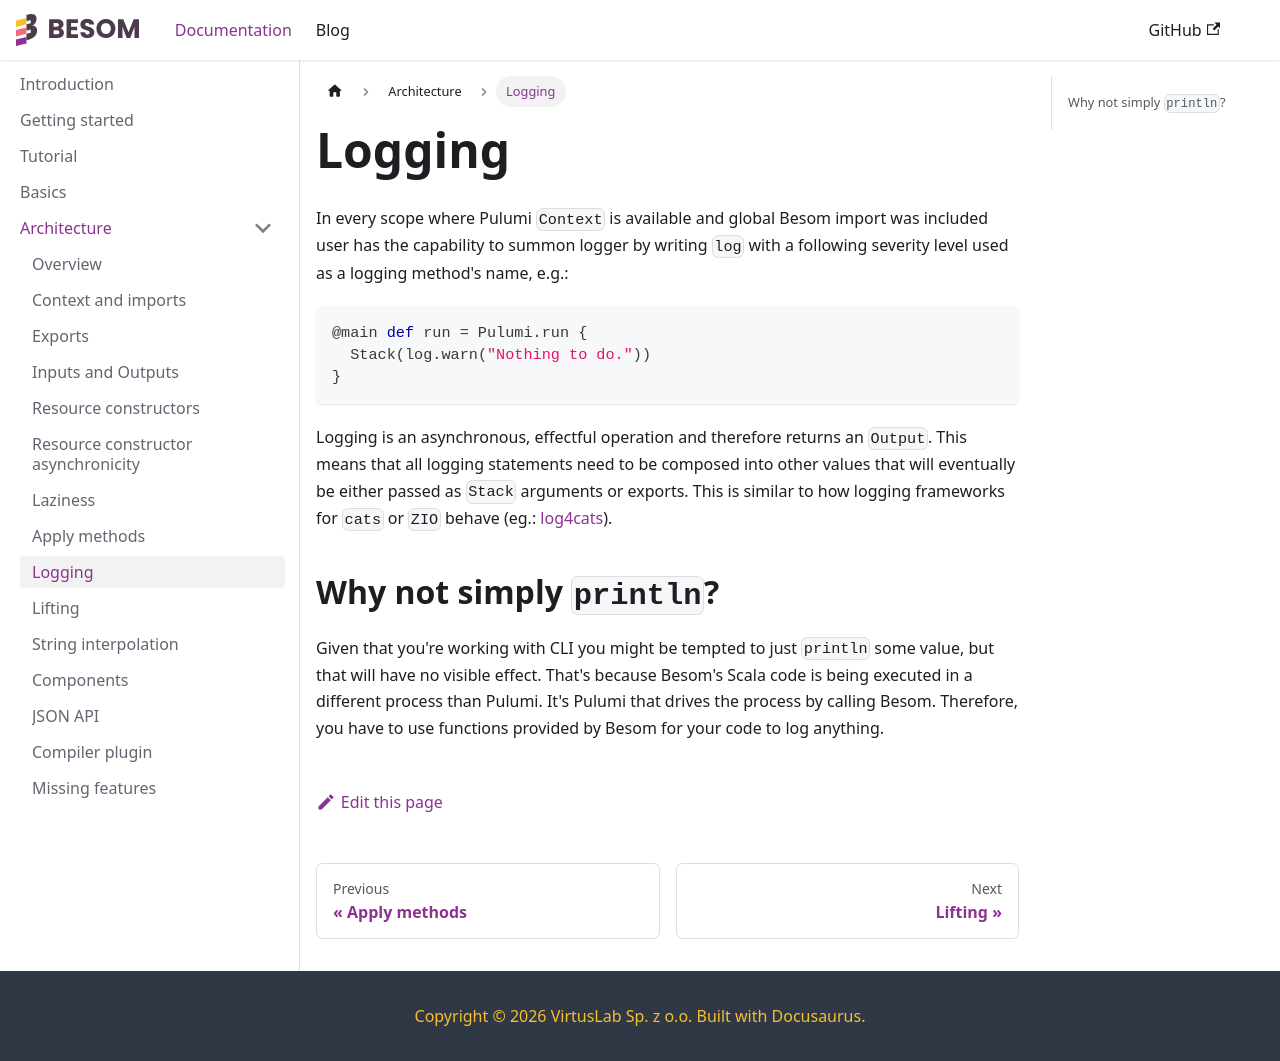

repository: VirtusLab/besom · page: docs/logging/index.html · generator: docusaurus

---
title: Logging
---

In every scope where Pulumi `Context` is available and global Besom import was included user has the capability to summon 
logger by writing `log` with a following severity level used as a logging method's name, e.g.: 

```scala
@main def run = Pulumi.run {
  Stack(log.warn("Nothing to do."))
}
```

Logging is an asynchronous, effectful operation and therefore returns an `Output`. This means that all logging statements need to be composed
into other values that will eventually be either passed as `Stack` arguments or exports. This is similar to how logging frameworks for `cats` or `ZIO` behave (eg.: [log4cats](https://github.com/typelevel/log4cats)).

## Why not simply `println`?

Given that you're working with CLI you might be tempted to just `println` some value, but that will have no visible effect.
That's because Besom's Scala code is being executed in a different process than Pulumi. It's Pulumi that drives the 
process by calling Besom. Therefore, you have to use functions provided by Besom for your code to log anything. 
